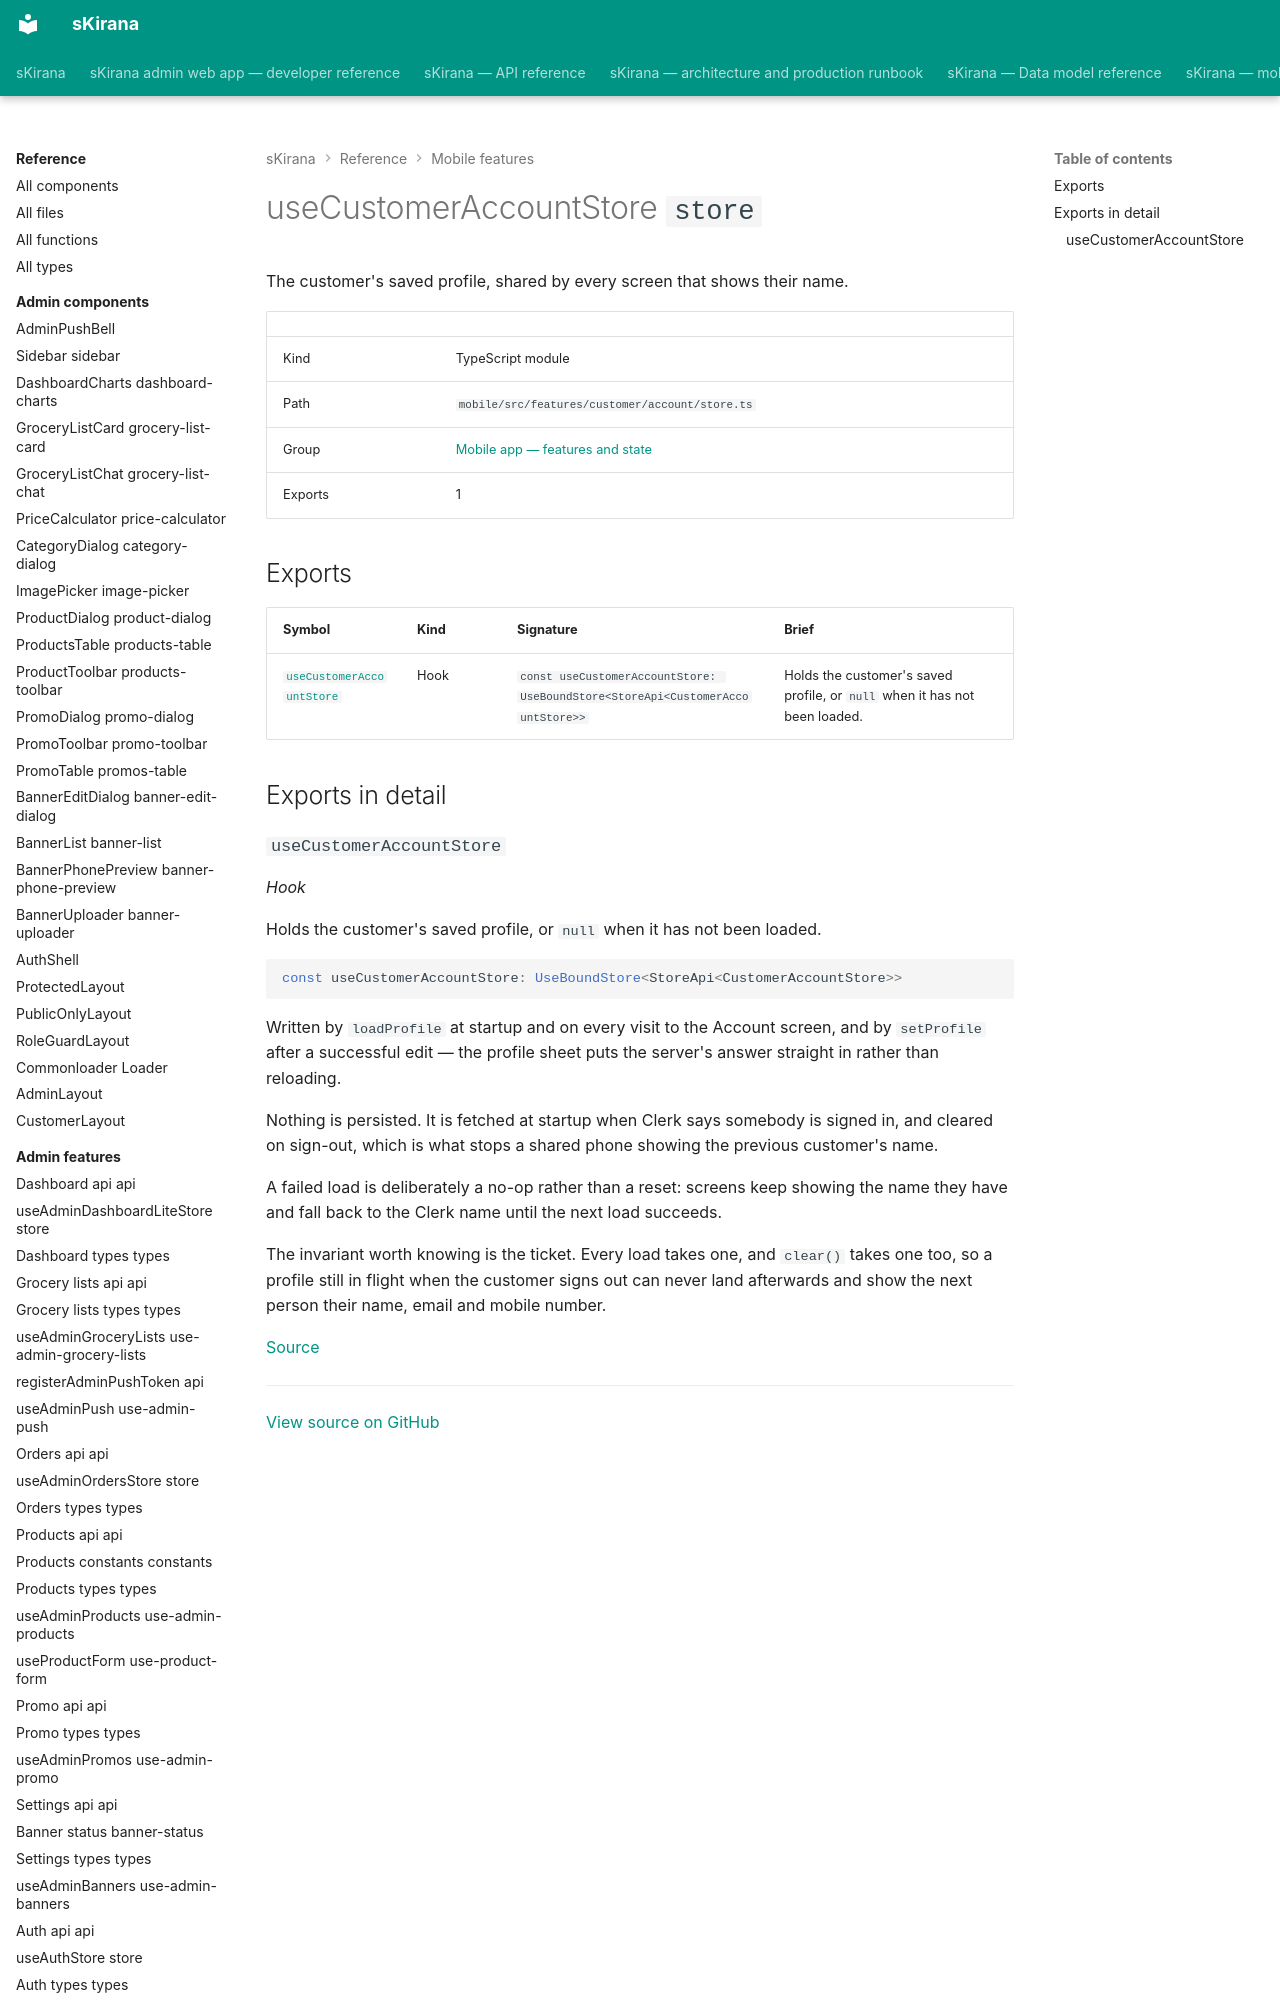

repository: shiv-anshu-gupta/TypeScriptProject · page: reference/mobile-features/features-customer-account-store/index.html · generator: mkdocs

# useCustomerAccountStore `store`

The customer's saved profile, shared by every screen that shows their name.

|  |  |
|---|---|
| Kind | TypeScript module |
| Path | `mobile/src/features/customer/account/store.ts` |
| Group | [Mobile app — features and state](index.md) |
| Exports | 1 |
